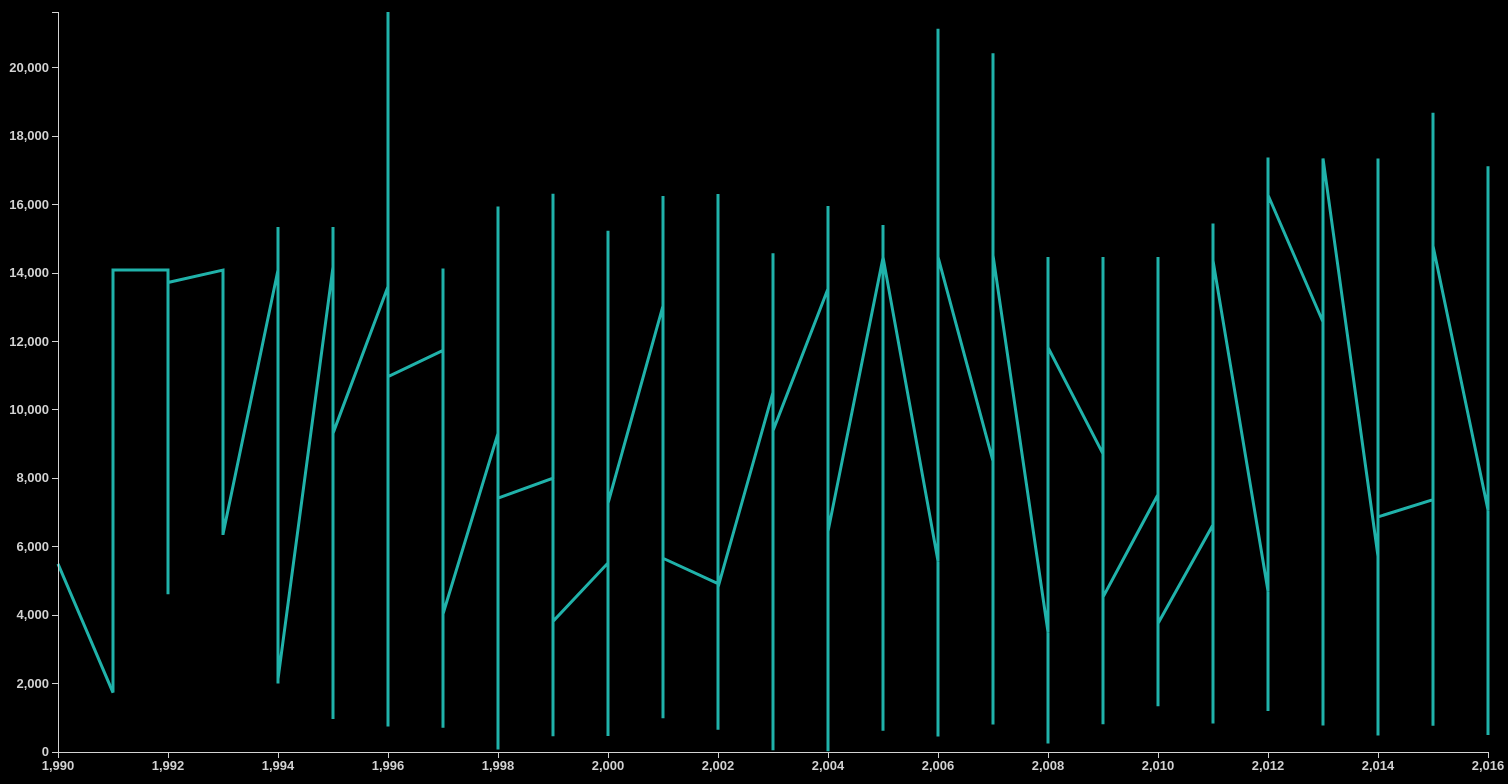
D3 v3 page, settled after 480 driven frames (8 s of simulated time); the page loaded 1 data file(s).


 
// Set the dimensions of the canvas / graph
var	margin = {top: 30, right: 20, bottom: 30, left: 50},
	width = 1500 - margin.left - margin.right,
	height = 800 - margin.top - margin.bottom;
 
// Parse the date / time
//var parseTime = d3.timeParse("%Y");

// Set the ranges
var	x = d3.scale.linear().range([0, width]);
var	y = d3.scale.linear().range([height, 0]);
 
// Define the axes
// var	xAxis = d3.svg.axis().scale(x)
// 	.orient("bottom").ticks(d3.time.format("%Y"));

var xAxis = d3.svg.axis()
              .scale(x)
              .orient("bottom")
              .ticks(10);
 
var	yAxis = d3.svg.axis().scale(y)
	.orient("left").ticks(10);
 
// Define the line
var	valueline = d3.svg.line()
	.x(function(d) { return x(d.Year); })
	.y(function(d) { return y(d.Attendance); });
    
// Adds the svg canvas
var	svg = d3.select("body")
	.append("svg")
		.attr("width", width + margin.left + margin.right)
		.attr("height", height + margin.top + margin.bottom)
	.append("g")
		.attr("transform", "translate(" + margin.left + "," + margin.top + ")");
 
// Get the data
d3.csv("broadway.csv", function(error, data) {
	data.forEach(function(d) {
		d.date = d.Year;
		//console.log(d.date);
		d.Attendance = +d.Attendance;
	});
 
	// Scale the range of the data
	x.domain(d3.extent(data, function(d) { return d.date; }));
	y.domain([0, d3.max(data, function(d) { return d.Attendance; })]);
 
	// Add the valueline path.
	svg.append("path")	
		.attr("class", "line")
		.attr("d", valueline(data));
 
	// Add the X Axis
	svg.append("g")		
		.attr("class", "x axis")
		.attr("transform", "translate(0," + height + ")")
		.call(xAxis);
 
	// Add the Y Axis
	svg.append("g")		
		.attr("class", "y axis")
		.call(yAxis);
 
    });

    //Add tooltips

	var bisectDate = d3.bisector(function(d) { return d.Year; }).left;    

	var focus = g.append("g")
        .attr("class", "focus")
        .style("display", "none");

    focus.append("line")
        .attr("class", "x-hover-line hover-line")
        .attr("y1", 0)
        .attr("y2", height);
	
	focus.append("line")
        .attr("class", "y-hover-line hover-line")
        .attr("x1", width)
        .attr("x2", width);
		focus.append("circle")
        .attr("r", 7.5);

    focus.append("text")
        .attr("x", 15)
      	.attr("dy", ".31em");

	svg.append("rect")
        .attr("transform", "translate(" + margin.left + "," + margin.top + ")")
        .attr("class", "overlay")
        .attr("width", width)
        .attr("height", height)
        .on("mouseover", function() { focus.style("display", null); })
        .on("mouseout", function() { focus.style("display", "none"); })
        .on("mousemove", mousemove);

    function mousemove() {
      var x0 = x.invert(d3.mouse(this)[0]),
          i = bisectDate(data, x0, 1),
          d0 = data[i - 1],
          d1 = data[i],
          d = x0 - d0.Year > d1.Year - x0 ? d1 : d0;
      focus.attr("transform", "translate(" + x(d.Year) + "," + y(d.Attendance) + ")");
      focus.select("text").text(function() { return d.value; });
      focus.select(".x-hover-line").attr("y2", height - y(d.value));
      focus.select(".y-hover-line").attr("x2", width + width);
    }
 


### data: broadway.csv
Attendance, Capacity, Day, Full, Gross, Gross Potential, Month, Name, Performances, Theatre, Type, Year
5500, 88, 26, 8/26/1990, 134456, 0, 8, Tru, 8, Booth, Play, 1990
1737, 100, 24, 3/24/1991, 100647, 0, 3, Miss Saigon, 0, Broadway, Musical, 1991
12160, 100, 31, 3/31/1991, 634424, 0, 3, Miss Saigon, 0, Broadway, Musical, 1991
13921, 100, 7, 4/7/1991, 713353, 0, 4, Miss Saigon, 0, Broadway, Musical, 1991
10973, 90, 14, 4/14/1991, 573981, 0, 4, Miss Saigon, 4, Broadway, Musical, 1991
14076, 101, 21, 4/21/1991, 706793, 0, 4, Miss Saigon, 8, Broadway, Musical, 1991
14065, 101, 28, 4/28/1991, 714968, 0, 4, Miss Saigon, 8, Broadway, Musical, 1991
14064, 101, 5, 5/5/1991, 730765, 0, 5, Miss Saigon, 8, Broadway, Musical, 1991
13896, 100, 12, 5/12/1991, 766713, 0, 5, Miss Saigon, 8, Broadway, Musical, 1991
13738, 99, 19, 5/19/1991, 763332, 0, 5, Miss Saigon, 8, Broadway, Musical, 1991
13897, 100, 26, 5/26/1991, 769137, 0, 5, Miss Saigon, 8, Broadway, Musical, 1991
14016, 101, 2, 6/2/1991, 774412, 0, 6, Miss Saigon, 8, Broadway, Musical, 1991
14088, 101, 9, 6/9/1991, 771767, 0, 6, Miss Saigon, 8, Broadway, Musical, 1991
14088, 101, 16, 6/16/1991, 770819, 0, 6, Miss Saigon, 8, Broadway, Musical, 1991
14088, 101, 23, 6/23/1991, 771192, 0, 6, Miss Saigon, 8, Broadway, Musical, 1991
14088, 101, 30, 6/30/1991, 777088, 0, 6, Miss Saigon, 8, Broadway, Musical, 1991
14088, 101, 7, 7/7/1991, 779802, 0, 7, Miss Saigon, 8, Broadway, Musical, 1991
14084, 101, 14, 7/14/1991, 782314, 0, 7, Miss Saigon, 8, Broadway, Musical, 1991
14088, 101, 21, 7/21/1991, 781413, 0, 7, Miss Saigon, 8, Broadway, Musical, 1991
14088, 101, 28, 7/28/1991, 786612, 0, 7, Miss Saigon, 8, Broadway, Musical, 1991
14088, 101, 4, 8/4/1991, 782060, 0, 8, Miss Saigon, 8, Broadway, Musical, 1991
14088, 101, 11, 8/11/1991, 781332, 0, 8, Miss Saigon, 8, Broadway, Musical, 1991
14088, 101, 18, 8/18/1991, 784392, 0, 8, Miss Saigon, 8, Broadway, Musical, 1991
14088, 101, 25, 8/25/1991, 786452, 0, 8, Miss Saigon, 8, Broadway, Musical, 1991
14088, 101, 1, 9/1/1991, 786995, 0, 9, Miss Saigon, 8, Broadway, Musical, 1991
14088, 101, 8, 9/8/1991, 783503, 0, 9, Miss Saigon, 8, Broadway, Musical, 1991
14088, 101, 15, 9/15/1991, 781614, 0, 9, Miss Saigon, 8, Broadway, Musical, 1991
14088, 101, 22, 9/22/1991, 780148, 0, 9, Miss Saigon, 8, Broadway, Musical, 1991
14088, 101, 29, 9/29/1991, 776172, 0, 9, Miss Saigon, 8, Broadway, Musical, 1991
14088, 101, 6, 10/6/1991, 775124, 0, 10, Miss Saigon, 8, Broadway, Musical, 1991
14088, 101, 13, 10/13/1991, 776901, 0, 10, Miss Saigon, 8, Broadway, Musical, 1991
14088, 101, 20, 10/20/1991, 771361, 0, 10, Miss Saigon, 8, Broadway, Musical, 1991
14088, 101, 27, 10/27/1991, 777898, 0, 10, Miss Saigon, 8, Broadway, Musical, 1991
14088, 101, 3, 11/3/1991, 784499, 0, 11, Miss Saigon, 8, Broadway, Musical, 1991
14088, 101, 10, 11/10/1991, 780494, 0, 11, Miss Saigon, 8, Broadway, Musical, 1991
14088, 101, 17, 11/17/1991, 781617, 0, 11, Miss Saigon, 8, Broadway, Musical, 1991
14088, 101, 24, 11/24/1991, 779435, 0, 11, Miss Saigon, 8, Broadway, Musical, 1991
14088, 101, 1, 12/1/1991, 784733, 0, 12, Miss Saigon, 8, Broadway, Musical, 1991
14088, 101, 8, 12/8/1991, 782279, 0, 12, Miss Saigon, 8, Broadway, Musical, 1991
14088, 101, 15, 12/15/1991, 780343, 0, 12, Miss Saigon, 8, Broadway, Musical, 1991
14088, 101, 22, 12/22/1991, 778474, 0, 12, Miss Saigon, 8, Broadway, Musical, 1991
14088, 101, 29, 12/29/1991, 800315, 0, 12, Miss Saigon, 8, Broadway, Musical, 1991
14088, 101, 5, 1/5/1992, 837851, 0, 1, Miss Saigon, 8, Broadway, Musical, 1992
14088, 101, 12, 1/12/1992, 773439, 0, 1, Miss Saigon, 8, Broadway, Musical, 1992
14082, 101, 19, 1/19/1992, 735927, 0, 1, Miss Saigon, 8, Broadway, Musical, 1992
14088, 101, 26, 1/26/1992, 759192, 0, 1, Miss Saigon, 8, Broadway, Musical, 1992
14088, 101, 2, 2/2/1992, 741472, 0, 2, Miss Saigon, 8, Broadway, Musical, 1992
14088, 101, 9, 2/9/1992, 741091, 0, 2, Miss Saigon, 8, Broadway, Musical, 1992
14088, 101, 16, 2/16/1992, 750398, 0, 2, Miss Saigon, 8, Broadway, Musical, 1992
14088, 101, 23, 2/23/1992, 756909, 0, 2, Miss Saigon, 8, Broadway, Musical, 1992
14088, 101, 1, 3/1/1992, 746225, 0, 3, Miss Saigon, 8, Broadway, Musical, 1992
14088, 101, 8, 3/8/1992, 708433, 0, 3, Miss Saigon, 8, Broadway, Musical, 1992
14088, 101, 15, 3/15/1992, 708315, 0, 3, Miss Saigon, 8, Broadway, Musical, 1992
7849, 90, 22, 3/22/1992, 321851, 84, 3, A Streetcar Named Desire 92, 0, Ethel Barrymore, Play, 1992
14088, 101, 22, 3/22/1992, 710345, 0, 3, Miss Saigon, 8, Broadway, Musical, 1992
8333, 95, 29, 3/29/1992, 338536, 88, 3, A Streetcar Named Desire 92, 0, Ethel Barrymore, Play, 1992
14088, 101, 29, 3/29/1992, 712946, 0, 3, Miss Saigon, 8, Broadway, Musical, 1992
7774, 89, 5, 4/5/1992, 313611, 82, 4, A Streetcar Named Desire 92, 0, Ethel Barrymore, Play, 1992
14088, 101, 5, 4/5/1992, 710415, 0, 4, Miss Saigon, 8, Broadway, Musical, 1992
7656, 87, 12, 4/12/1992, 314028, 82, 4, A Streetcar Named Desire 92, 1, Ethel Barrymore, Play, 1992
... 31,236 more rows